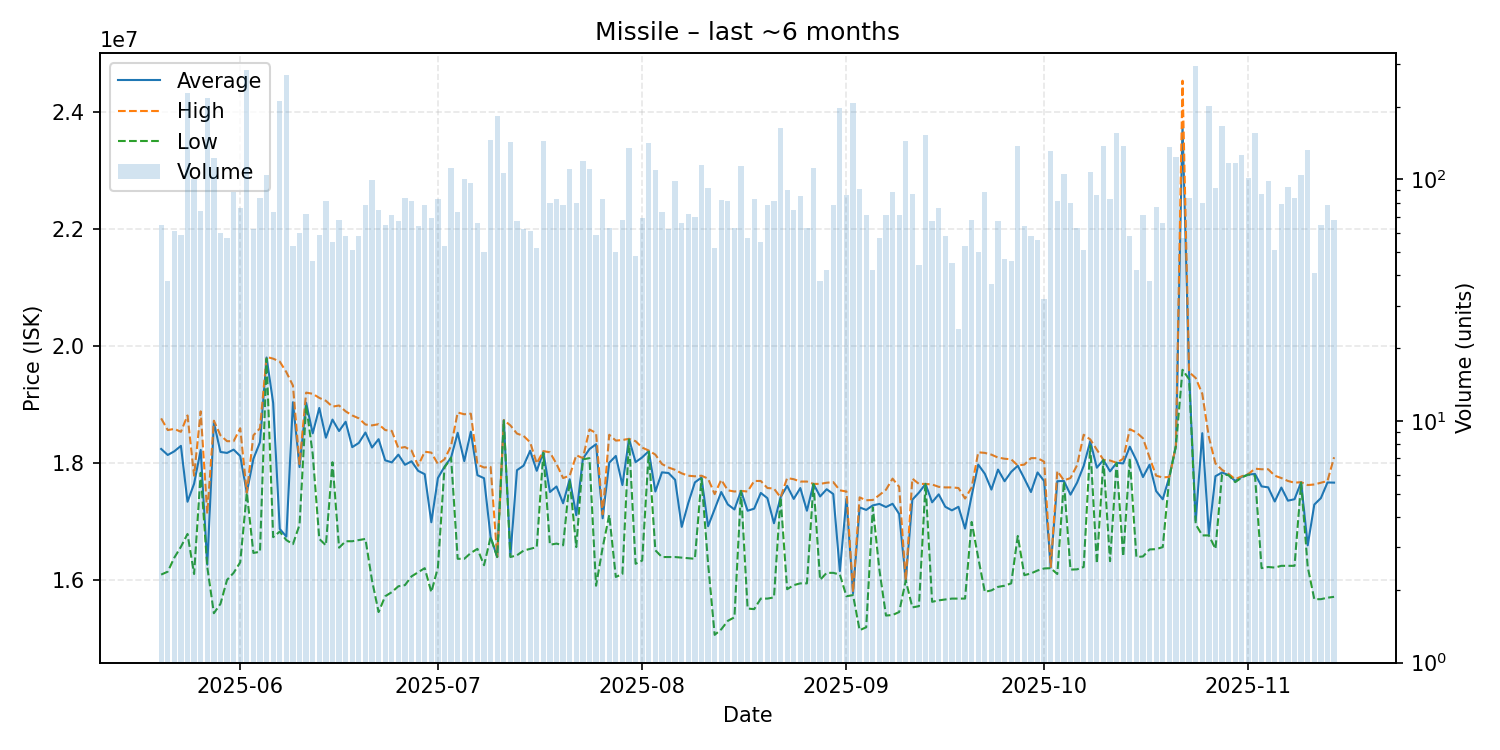

Values plotted in this chart, from the file beside it:
date, average, highest, lowest, order_count, volume
2025-05-20, 18247231, 18770000, 16100000, 41, 65
2025-05-21, 18143947, 18570000, 16150000, 35, 38
2025-05-22, 18207213, 18590000, 16390000, 39, 61
2025-05-23, 18299831, 18540000, 16575000, 52, 59
2025-05-24, 17345000, 18820000, 16795000, 73, 228
2025-05-25, 17653100, 17790000, 16110000, 56, 100
2025-05-26, 18230541, 18890000, 17840000, 50, 74
2025-05-27, 16270000, 17140000, 16230000, 44, 218
2025-05-28, 18700000, 18730000, 15440000, 66, 123
2025-05-29, 18196000, 18480000, 15600000, 43, 60
2025-05-30, 18179123, 18380000, 16010000, 53, 57
2025-05-31, 18235843, 18380000, 16130000, 63, 89
2025-06-01, 18125132, 18600000, 16310000, 60, 76
2025-06-02, 17500000, 17500000, 17500000, 56, 284
2025-06-03, 18078065, 18480000, 16470000, 52, 62
2025-06-04, 18362857, 18600000, 16490000, 66, 84
2025-06-05, 19810000, 19820000, 19790000, 62, 104
2025-06-06, 19032603, 19790000, 16740000, 41, 73
2025-06-07, 16880000, 19740000, 16835000, 81, 211
2025-06-08, 16750000, 19560000, 16690000, 77, 270
2025-06-09, 19045472, 19330000, 16620000, 46, 53
2025-06-10, 17937833, 17990000, 16950000, 45, 60
2025-06-11, 19037361, 19210000, 19000000, 50, 72
2025-06-12, 18513696, 19190000, 18160000, 36, 46
2025-06-13, 18947627, 19120000, 16710000, 50, 59
2025-06-14, 18439506, 19070000, 16600000, 62, 81
2025-06-15, 18748909, 18970000, 18020000, 48, 55
2025-06-16, 18553088, 18990000, 16560000, 45, 68
2025-06-17, 18712069, 18890000, 16670000, 45, 58
2025-06-18, 18277843, 18820000, 16670000, 44, 51
2025-06-19, 18350000, 18770000, 16690000, 51, 58
2025-06-20, 18527949, 18665000, 16710000, 45, 78
2025-06-21, 18271414, 18650000, 16000000, 63, 99
2025-06-22, 18414133, 18670000, 15460000, 51, 75
2025-06-23, 18052923, 18570000, 15730000, 48, 65
2025-06-24, 18017324, 18555000, 15800000, 56, 71
2025-06-25, 18150597, 18260000, 15900000, 43, 67
2025-06-26, 17976548, 18280000, 15920000, 65, 84
2025-06-27, 18036667, 18220000, 16070000, 59, 81
2025-06-28, 17873438, 17960000, 16140000, 50, 64
2025-06-29, 17815769, 18200000, 16210000, 51, 78
2025-06-30, 16994348, 18185000, 15800000, 34, 69
2025-07-01, 17750482, 17990000, 16220000, 55, 83
2025-07-02, 17943585, 18070000, 17930000, 33, 53
2025-07-03, 18100000, 18300000, 18100000, 64, 111
2025-07-04, 18523836, 18870000, 16370000, 55, 73
2025-07-05, 18039400, 18840000, 16370000, 45, 100
2025-07-06, 18542268, 18850000, 16470000, 53, 97
2025-07-07, 17798939, 17980000, 16540000, 48, 66
2025-07-08, 17747200, 17930000, 16260000, 42, 50
2025-07-09, 16740000, 17940000, 16740000, 56, 146
2025-07-10, 16400000, 16400000, 16400000, 52, 182
2025-07-11, 18740000, 18740000, 18730000, 72, 106
2025-07-12, 16420000, 18650000, 16400000, 52, 143
2025-07-13, 17884627, 18510000, 16430000, 46, 67
2025-07-14, 17962097, 18470000, 16510000, 45, 62
2025-07-15, 18216230, 18360000, 16540000, 45, 61
2025-07-16, 17873654, 18000000, 16570000, 38, 52
2025-07-17, 18190000, 18210000, 18180000, 58, 144
2025-07-18, 17511500, 18190000, 16610000, 36, 80
... 119 more rows
